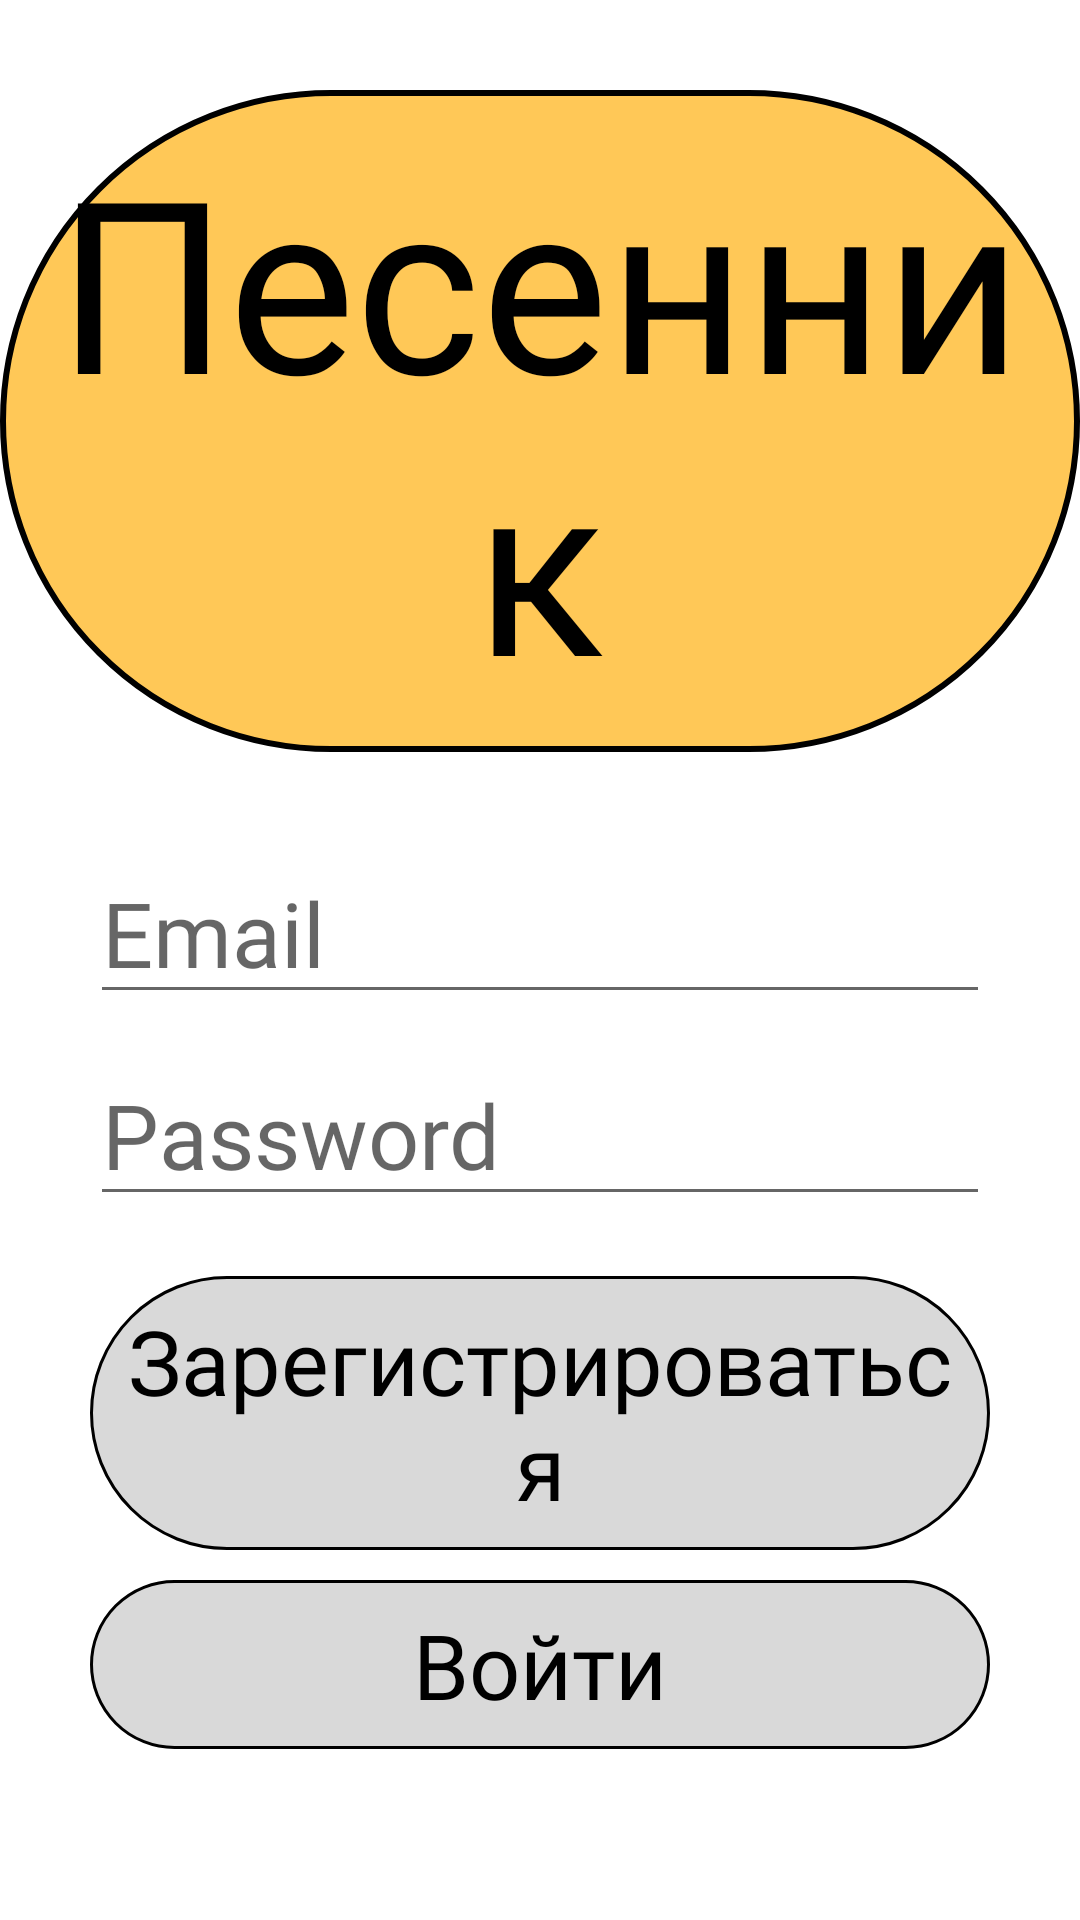

Layout XML and referenced resources for this Android screen:
<!-- AndroidManifest.xml: application theme Theme.Songbook -->
<!-- res/layout/loginlayout.xml -->
<?xml version="1.0" encoding="utf-8"?>
<RelativeLayout xmlns:android="http://schemas.android.com/apk/res/android"
    xmlns:app="http://schemas.android.com/apk/res-auto"
    xmlns:tools="http://schemas.android.com/tools"
    android:layout_width="match_parent"
    android:layout_height="match_parent"
    tools:context=".LoginActivity">

    <TextView
        android:id="@+id/songbook"
        android:layout_width="match_parent"
        android:layout_height="wrap_content"
        android:layout_marginTop="5dp"
        android:layout_marginVertical="30dp"
        android:background="@drawable/rounded"
        android:fontFamily="@font/daray"
        android:text="@string/songbook"
        android:textAlignment="center"
        android:textColor="@color/black"
        android:paddingVertical="10dp"
        android:textSize="80sp" />

    <EditText
        android:id="@+id/email"
        android:layout_width="match_parent"
        android:layout_height="wrap_content"
        android:layout_marginHorizontal="30dp"
        android:hint="@string/email"
        android:layout_below="@+id/songbook"
        android:textColor="@color/black"
        android:fontFamily="@font/daray"
        android:textSize="30sp"
        android:inputType="textEmailAddress" />

    <EditText
        android:id="@+id/password"
        android:layout_width="match_parent"
        android:layout_height="wrap_content"
        android:layout_marginHorizontal="30dp"
        android:hint="@string/password"
        android:layout_below="@+id/email"
        android:textColor="@color/black"
        android:fontFamily="@font/daray"
        android:textSize="30sp"
        android:layout_marginVertical="10dp"
        android:inputType="textPassword" />

    <TextView
        android:id="@+id/login"
        android:layout_width="match_parent"
        android:layout_height="wrap_content"
        android:layout_marginHorizontal="30dp"
        android:textSize="30sp"
        android:textColor="@color/black"
        android:text="@string/login"
        android:layout_marginTop="10dp"
        android:padding="8dp"
        android:textAlignment="center"
        android:background="@drawable/toggle"
        android:fontFamily="@font/daray"
        android:layout_below="@+id/password"/>

    <TextView
        android:id="@+id/getin"
        android:layout_width="match_parent"
        android:layout_height="wrap_content"
        android:layout_marginHorizontal="30dp"
        android:layout_marginVertical="10dp"
        android:textSize="30sp"
        android:textColor="@color/black"
        android:padding="8dp"
        android:textAlignment="center"
        android:text="@string/getin"
        android:background="@drawable/toggle"
        android:fontFamily="@font/daray"
        android:layout_below="@+id/login"/>

</RelativeLayout>
<!-- resources referenced by this layout -->
<resources>
  <color name="black">#FF000000</color>
  <!-- drawable rounded (drawable) -->
  <?xml version="1.0" encoding="utf-8"?>
  <shape xmlns:android="http://schemas.android.com/apk/res/android">
      <corners
          android:radius="300dp"/>
      <solid
          android:color="@color/yellow"/>
      <stroke
          android:width="2dp"
          android:color="@color/black"/>
  </shape>
  <!-- drawable toggle (drawable) -->
  <?xml version="1.0" encoding="utf-8"?>
  <shape xmlns:android="http://schemas.android.com/apk/res/android">
     <solid
         android:color="@color/grey"/>
      <corners
          android:radius="300dp"/>
      <stroke
          android:width="1dp"
          android:color="@color/black"/>
  </shape>
  <string name="email">Email</string>
  <string name="getin">Войти</string>
  <string name="login">Зарегистрироваться</string>
  <string name="password">Password</string>
  <string name="songbook">Песенник</string>
  <style name="Theme.Songbook" parent="Theme.MaterialComponents.DayNight.NoActionBar">
          
          <item name="colorPrimary">@color/black</item>
          <item name="colorPrimaryVariant">@color/black</item>
          <item name="colorOnPrimary">@color/white</item>
          
          <item name="colorSecondary">@color/teal_200</item>
          <item name="colorSecondaryVariant">@color/teal_700</item>
          <item name="colorOnSecondary">@color/black</item>
          
          <item name="android:statusBarColor">?attr/colorPrimaryVariant</item>
          
      </style>
  <color name="yellow">#FFC857</color>
  <color name="grey">#D9D9D9</color>
  <color name="white">#FFFFFFFF</color>
  <color name="teal_200">#FF03DAC5</color>
  <color name="teal_700">#FF018786</color>
</resources>
